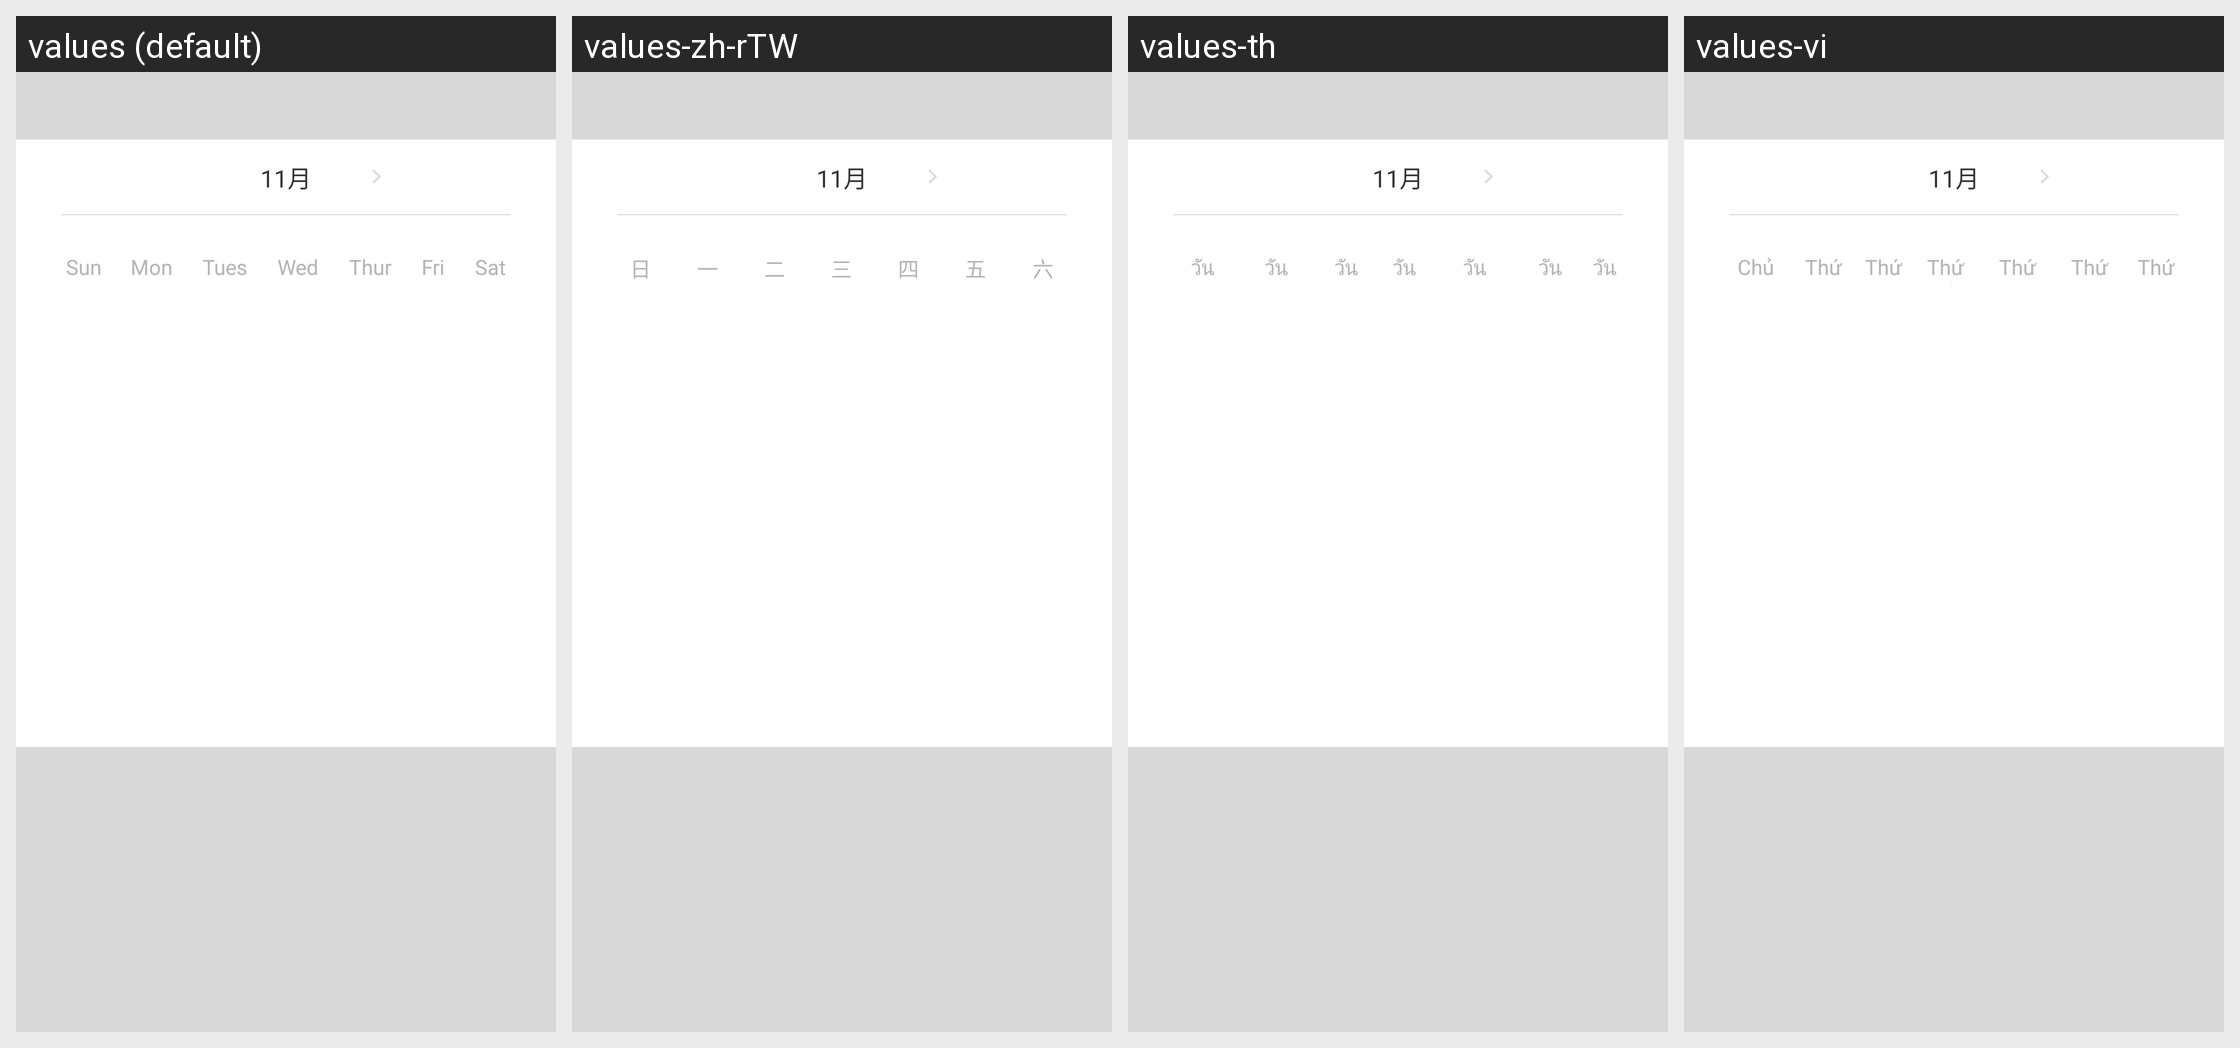

Here is an Android app screen in its default locale and in the app's own translations. Write out the translated-string differences for the strings that appear on this screen.
Android screen res/layout/calendar_view_layout.xml rendered under 4 locales, left to right: values (default), values-zh-rTW, values-th, values-vi. Device: Nexus 5 (rendered at 1080×1920; each locale shown at half size, 540×960, under a caption strip naming it); theme FullBleedTheme.
Other locales in the repository, not shown: values-de-rDE, values-en, values-hi, values-ko-rKR, values-ms-rMY, values-pl, values-ru, values-tl-rPH, values-tr-rTR, values-zh.
Strings drawn on this screen, with the default value and each locale's value (text and hints the layout hard-codes, and strings that could not be matched under every locale, appear in the picture but are not listed):

calender_week_0
  values: Sun
  values-zh-rTW: 日
  values-th: วันอาทิตย์
  values-vi: Chủ nhật

calender_week_1
  values: Mon
  values-zh-rTW: 一
  values-th: วันจันทร์
  values-vi: Thứ Hai

calender_week_2
  values: Tues
  values-zh-rTW: 二
  values-th: วันอังคาร
  values-vi: Thứ Ba

calender_week_3
  values: Wed
  values-zh-rTW: 三
  values-th: วันพุธ
  values-vi: Thứ Bốn

calender_week_4
  values: Thur
  values-zh-rTW: 四
  values-th: วันพฤหัสบดี
  values-vi: Thứ Năm

calender_week_5
  values: Fri
  values-zh-rTW: 五
  values-th: วันศุกร์
  values-vi: Thứ Sáu

calender_week_6
  values: Sat
  values-zh-rTW: 六
  values-th: วันเสาร์
  values-vi: Thứ Bảy
